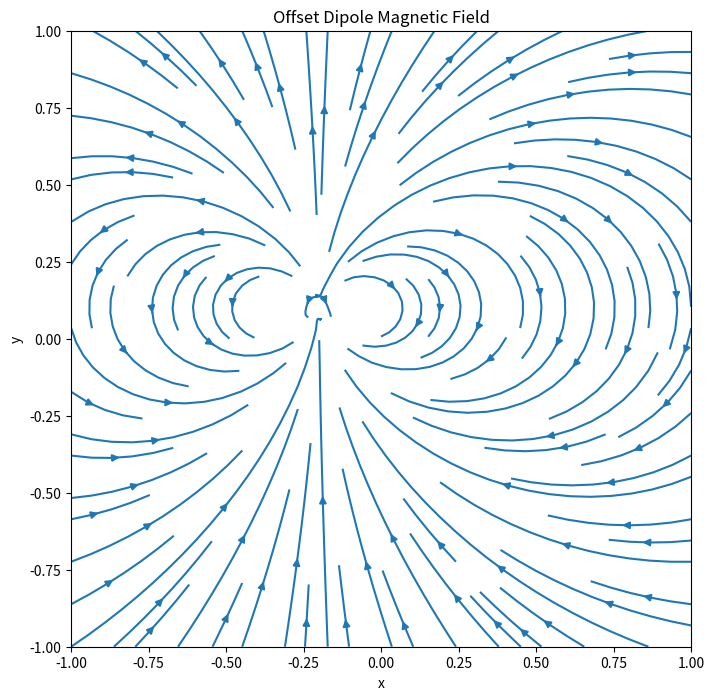

Here is the Python script that generated this plot:
import numpy as np
from matplotlib import pyplot as plt

# %matplotlib inlinedef dipole(m, r, r0):
def dipole(m, r, r0):
    """Calculate a field in point r created by a dipole moment m located in r0.
    Spatial components are the outermost axis of r and returned B.
    """
    # we use np.subtract to allow r and r0 to be a python lists, not only np.array
    R = np.subtract(np.transpose(r), r0).T

    # assume that the spatial components of r are the outermost axis
    norm_R = np.sqrt(np.einsum("i...,i...", R, R))

    # calculate the dot product only for the outermost axis,
    # that is the spatial components
    m_dot_R = np.tensordot(m, R, axes=1)

    # tensordot with axes=0 does a general outer product - we want no sum
    B = 3 * m_dot_R * R / norm_R**5 - np.tensordot(m, 1 / norm_R**3, axes=0)

    # include the physical constant
    B *= 1e-7

    return B

X = np.linspace(-1, 1)
Y = np.linspace(-1, 1)

Bx, By = dipole(m=[0, 0.1], r=np.meshgrid(X, Y), r0=[-0.2,0.1])

plt.figure(figsize=(8, 8))
plt.streamplot(X, Y, Bx, By)
plt.title('Offset Dipole Magnetic Field')
plt.xlabel('x')
plt.ylabel('y')
plt.margins(0, 0)
plt.show()